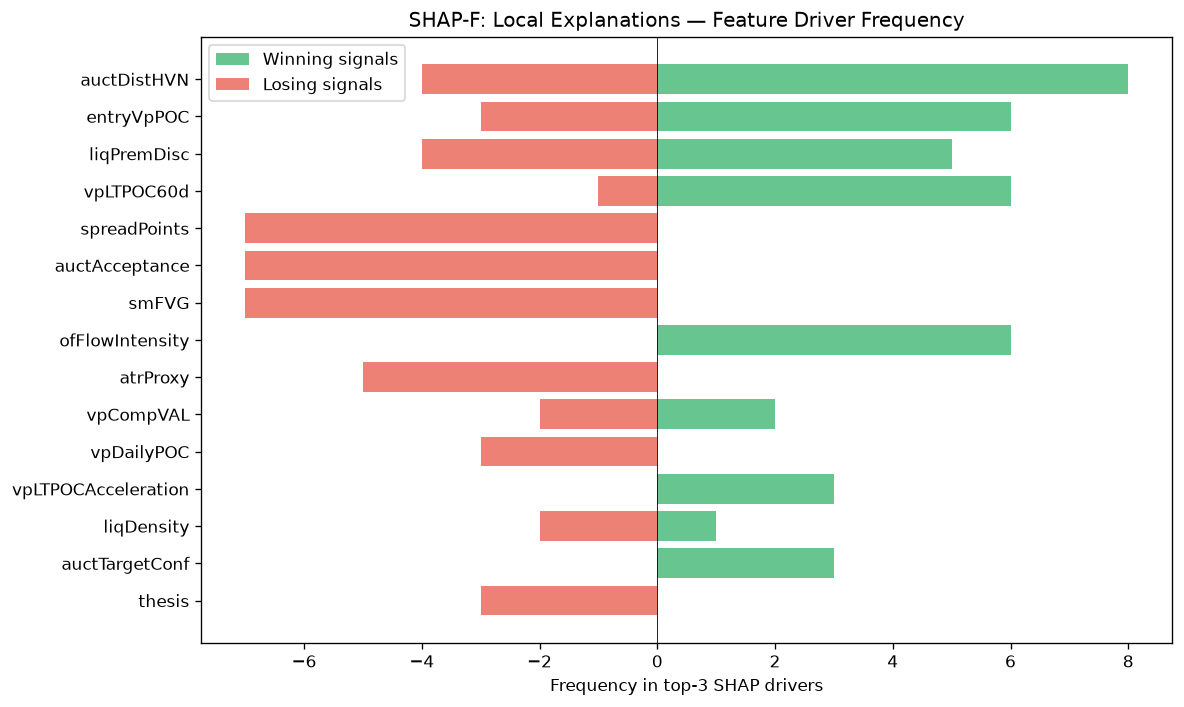

The table this chart was drawn from, first rows:
feature, win_top3_freq, lose_top3_freq, total_top3_freq, win_bias
auctDistHVN, 8, 4, 12, 0.6667
entryVpPOC, 6, 3, 9, 0.6667
liqPremDisc, 5, 4, 9, 0.5556
vpLTPOC60d, 6, 1, 7, 0.8571
spreadPoints, 0, 7, 7, 0.0
auctAcceptance, 0, 7, 7, 0.0
smFVG, 0, 7, 7, 0.0
ofFlowIntensity, 6, 0, 6, 1
atrProxy, 0, 5, 5, 0.0
vpCompVAL, 2, 2, 4, 0.5
vpDailyPOC, 0, 3, 3, 0.0
vpLTPOCAcceleration, 3, 0, 3, 1
liqDensity, 1, 2, 3, 0.3333
auctTargetConf, 3, 0, 3, 1
thesis, 0, 3, 3, 0.0
ofContext, 0, 3, 3, 0.0
auctRegimeConf, 3, 0, 3, 1
auctDistLVN, 2, 1, 3, 0.6667
vpLTMajorLVNPrice, 2, 0, 2, 1
msContext, 2, 0, 2, 1
vpLTMajorHVNStrength, 2, 0, 2, 1
entryVpDistHVN, 2, 0, 2, 1
vpLTAcceptanceAtPrice, 1, 1, 2, 0.5
smMitigation, 2, 0, 2, 1
auctBalance, 2, 0, 2, 1
auctExhaustion, 0, 1, 1, 0.0
profilerSamples, 1, 0, 1, 1
auctTargetPrice, 0, 1, 1, 0.0
entryVpThinnessRatio, 0, 1, 1, 0.0
auctMajorHVN, 0, 1, 1, 0.0
auctLVNStrength, 1, 0, 1, 1
entryVpVAH, 0, 1, 1, 0.0
smContext, 0, 1, 1, 0.0
vpBestHVN, 0, 1, 1, 0.0
